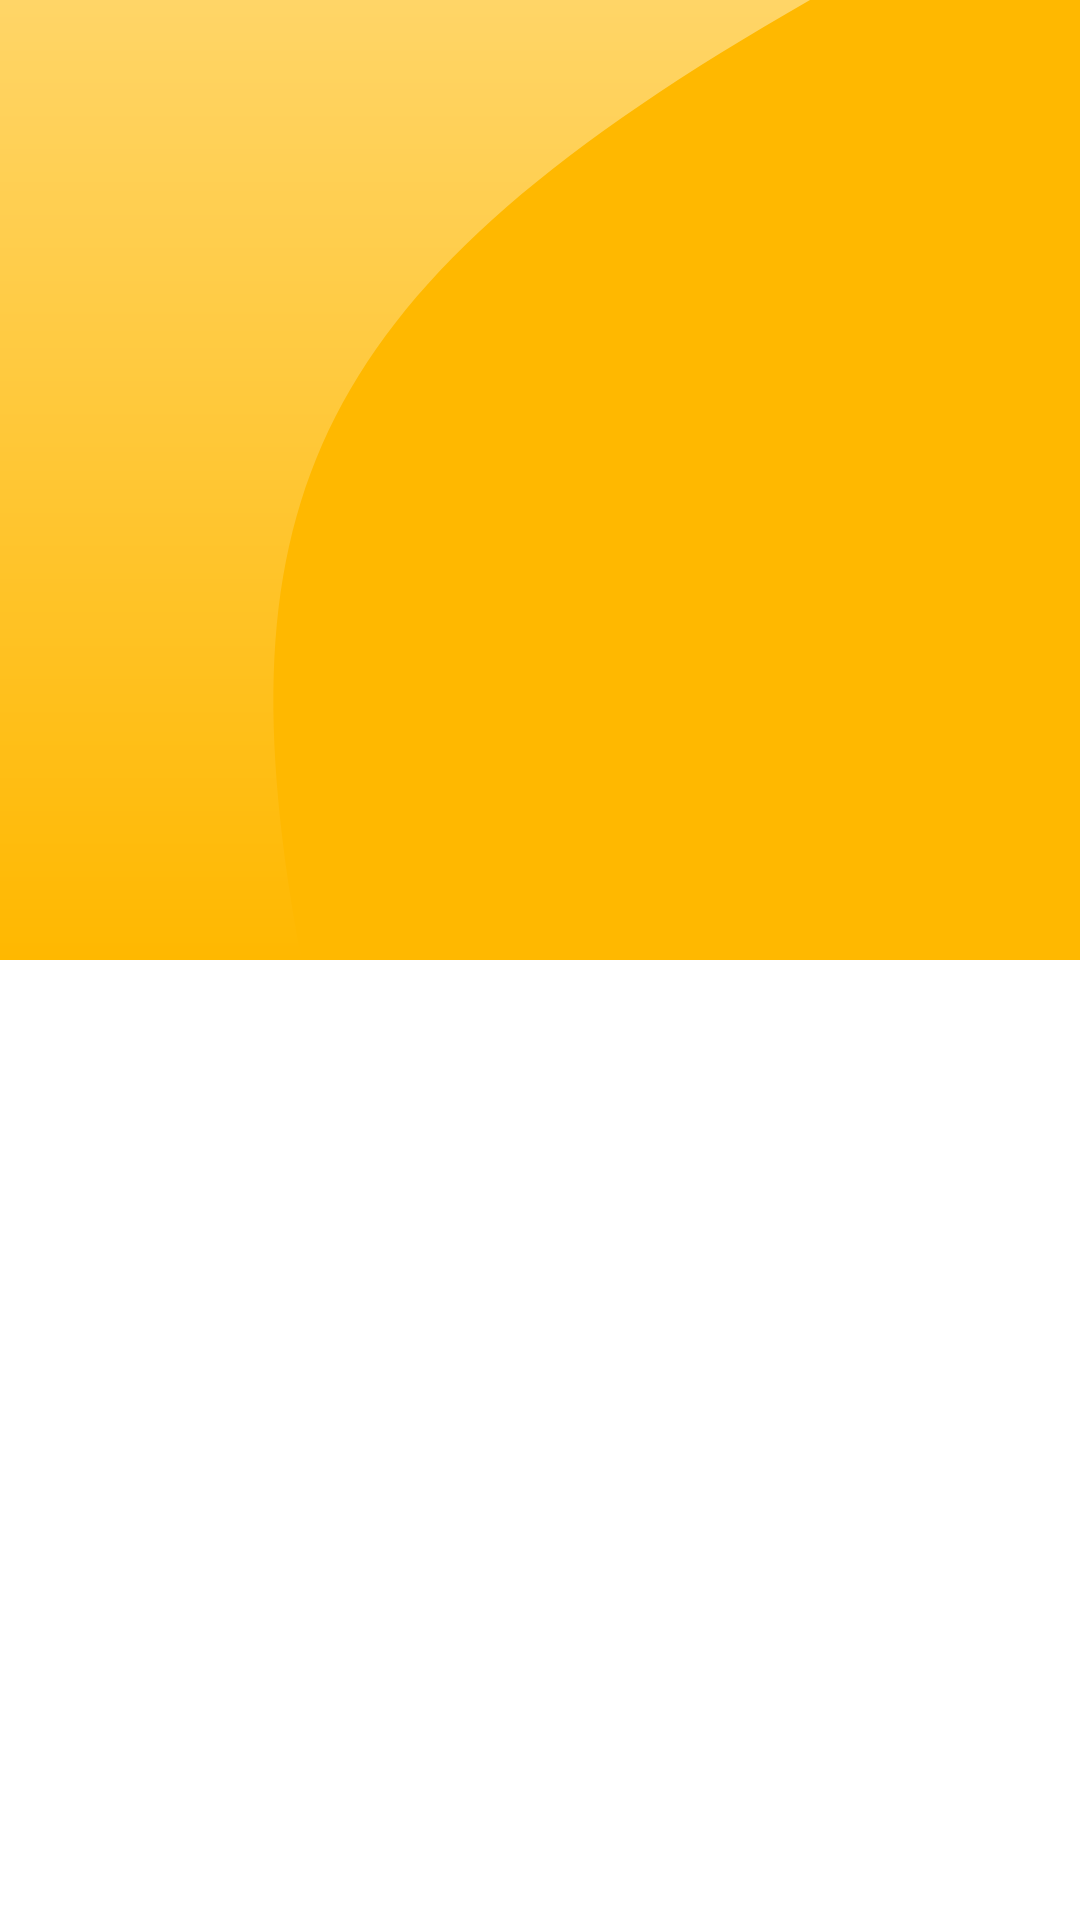

This screen was rendered from an Android layout file. Write that file and the resources it references.
<!-- AndroidManifest.xml: application theme Theme.ChallengeChapter5 -->
<!-- res/layout/fragment_home_login.xml -->
<?xml version="1.0" encoding="utf-8"?>
<androidx.constraintlayout.widget.ConstraintLayout xmlns:android="http://schemas.android.com/apk/res/android"
    xmlns:app="http://schemas.android.com/apk/res-auto"
    xmlns:tools="http://schemas.android.com/tools"
    android:layout_width="match_parent"
    android:layout_height="match_parent"
    tools:context=".fragment.HomeLoginFragment">

    <androidx.constraintlayout.widget.Guideline
        android:id="@+id/guideline"
        android:layout_width="wrap_content"
        android:layout_height="wrap_content"
        android:orientation="horizontal"
        app:layout_constraintGuide_percent="0.5" />

    <androidx.constraintlayout.widget.Guideline
        android:id="@+id/guideline_vertical"
        android:layout_width="wrap_content"
        android:layout_height="wrap_content"
        android:orientation="vertical"
        app:layout_constraintGuide_percent="0.75" />

    <View
        android:layout_width="0dp"
        android:layout_height="0dp"
        android:background="@drawable/shape_yellow"
        app:layout_constraintBottom_toTopOf="@id/guideline"
        app:layout_constraintEnd_toEndOf="parent"
        app:layout_constraintStart_toStartOf="parent"
        app:layout_constraintTop_toTopOf="parent" />

    <View
        android:layout_width="0dp"
        android:layout_height="0dp"
        android:background="@drawable/ic_light_yellow"
        app:layout_constraintStart_toStartOf="parent"
        app:layout_constraintEnd_toStartOf="@id/guideline_vertical"
        app:layout_constraintBottom_toTopOf="@id/guideline"
        app:layout_constraintTop_toTopOf="parent" />

</androidx.constraintlayout.widget.ConstraintLayout>
<!-- resources referenced by this layout -->
<resources>
  <!-- drawable ic_light_yellow (drawable) -->
  <vector xmlns:android="http://schemas.android.com/apk/res/android"
      xmlns:aapt="http://schemas.android.com/aapt"
      android:width="290dp"
      android:height="436dp"
      android:viewportWidth="290"
      android:viewportHeight="436">
    <path
        android:pathData="M0,0H290C110.338,130.317 77.658,228.418 108,436H0V0Z">
      <aapt:attr name="android:fillColor">
        <gradient 
            android:startY="0"
            android:startX="145"
            android:endY="436"
            android:endX="145"
            android:type="linear">
          <item android:offset="0" android:color="#FFFFD567"/>
          <item android:offset="1" android:color="#FFFFB800"/>
        </gradient>
      </aapt:attr>
    </path>
  </vector>
  <!-- drawable shape_yellow (drawable) -->
  <vector xmlns:android="http://schemas.android.com/apk/res/android"
      android:width="360dp"
      android:height="436dp"
      android:viewportWidth="360"
      android:viewportHeight="436">
    <path
        android:pathData="M0,0H360V436H0V0Z"
        android:fillColor="#FFB800"/>
  </vector>
  <style name="Theme.ChallengeChapter5" parent="Theme.MaterialComponents.Light.NoActionBar">
          
          <item name="colorPrimary">@color/yellow</item>
          <item name="colorPrimaryVariant">@color/purple_700</item>
          <item name="colorOnPrimary">@color/white</item>
          
          <item name="colorSecondary">@color/teal_200</item>
          <item name="colorSecondaryVariant">@color/teal_700</item>
          <item name="colorOnSecondary">@color/black</item>
          
          <item name="android:statusBarColor" tools:targetApi="l">?attr/colorPrimaryVariant</item>
          
      </style>
  <color name="yellow">#FFB800</color>
  <color name="purple_700">#FF3700B3</color>
  <color name="white">#FFFFFFFF</color>
  <color name="teal_200">#FF03DAC5</color>
  <color name="teal_700">#FF018786</color>
  <color name="black">#FF000000</color>
</resources>
